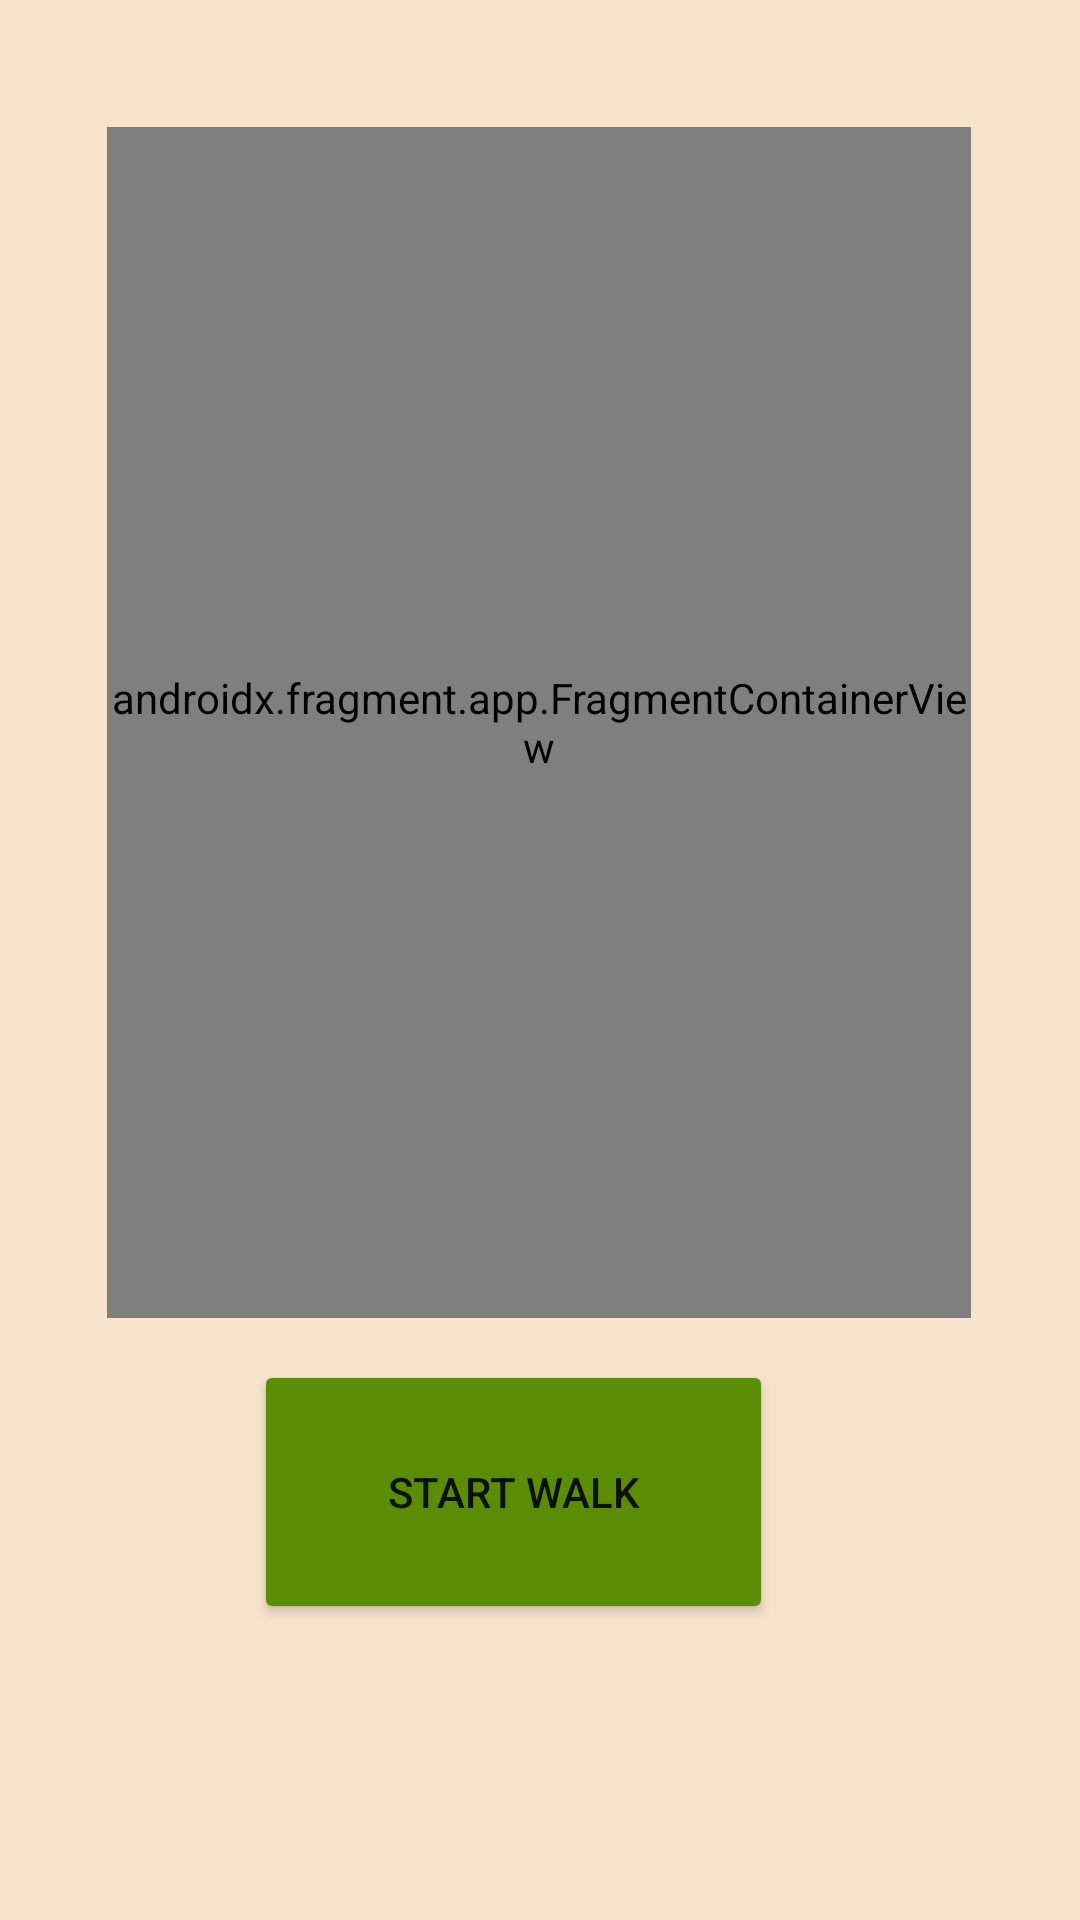

Layout XML and referenced resources for this Android screen:
<!-- AndroidManifest.xml: application theme Theme.TopDogDraft -->
<!-- res/layout/activity_walk_tracker.xml -->
<?xml version="1.0" encoding="utf-8"?>
<androidx.constraintlayout.widget.ConstraintLayout xmlns:android="http://schemas.android.com/apk/res/android"
    xmlns:app="http://schemas.android.com/apk/res-auto"
    xmlns:tools="http://schemas.android.com/tools"
    android:layout_width="match_parent"
    android:layout_height="match_parent"
    android:background="#f7e3cc">


    <androidx.constraintlayout.widget.Guideline
        android:id="@+id/guideline4"
        android:layout_width="wrap_content"
        android:layout_height="wrap_content"
        android:orientation="horizontal"
        app:layout_constraintGuide_percent="0.02" />

    <androidx.constraintlayout.widget.Guideline
        android:id="@+id/guideline8"
        android:layout_width="wrap_content"
        android:layout_height="wrap_content"
        android:orientation="vertical"
        app:layout_constraintGuide_percent="0.04" />

    <androidx.constraintlayout.widget.Guideline
        android:id="@+id/guideline9"
        android:layout_width="wrap_content"
        android:layout_height="wrap_content"
        android:orientation="vertical"
        app:layout_constraintGuide_percent="0.96" />

    <Button
        android:id="@+id/stopWalk_btn"
        android:layout_width="173dp"
        android:layout_height="95dp"
        android:backgroundTint="#bd1816"
        android:onClick="onClick"
        android:text="STOP WALK"
        android:visibility="invisible"
        app:layout_constraintBottom_toBottomOf="parent"
        app:layout_constraintEnd_toEndOf="parent"
        app:layout_constraintHorizontal_bias="0.453"
        app:layout_constraintStart_toStartOf="parent"
        app:layout_constraintTop_toTopOf="@+id/guideline4"
        app:layout_constraintVertical_bias="0.826" />

    <Button
        android:id="@+id/startWalk_btn"
        android:layout_width="173dp"
        android:layout_height="88dp"
        android:backgroundTint="#5a8d03"
        android:onClick="onClick"
        android:text="START WALK"
        app:layout_constraintBottom_toBottomOf="parent"
        app:layout_constraintEnd_toEndOf="parent"
        app:layout_constraintHorizontal_bias="0.453"
        app:layout_constraintStart_toStartOf="parent"
        app:layout_constraintTop_toTopOf="@+id/guideline4"
        app:layout_constraintVertical_bias="0.817" />

    <androidx.constraintlayout.widget.Guideline
        android:id="@+id/guideline18"
        android:layout_width="wrap_content"
        android:layout_height="wrap_content"
        android:orientation="horizontal" />

    <androidx.fragment.app.FragmentContainerView
        android:id="@+id/map"
        android:name="com.google.android.gms.maps.SupportMapFragment"
        android:layout_width="288dp"
        android:layout_height="397dp"
        app:layout_constraintBottom_toTopOf="@+id/stopWalk_btn"
        app:layout_constraintEnd_toEndOf="parent"
        app:layout_constraintHorizontal_bias="0.495"
        app:layout_constraintStart_toStartOf="parent"
        app:layout_constraintTop_toTopOf="@+id/guideline4"
        app:layout_constraintVertical_bias="0.692"
        tools:context=".MapsActivity" />

</androidx.constraintlayout.widget.ConstraintLayout>
<!-- resources referenced by this layout -->
<resources>
  <style name="Theme.TopDogDraft" parent="Theme.MaterialComponents.DayNight.DarkActionBar">
          
          <item name="colorPrimary">#801700</item>
          <item name="colorPrimaryVariant">#800000</item>
          <item name="colorOnPrimary">@color/white</item>
          
          <item name="colorSecondary">#800000</item>
          <item name="colorSecondaryVariant">#f7e3cc</item>
          <item name="colorOnSecondary">@color/black</item>
          
          <item name="android:statusBarColor" tools:targetApi="l">?attr/colorPrimaryVariant</item>
          
  
      </style>
  <!-- not gathered from this repository: default colours our renderer supplied (Android Studio template values) -->
  <color name="black">#FF000000</color>
  <color name="white">#FFFFFFFF</color>
</resources>
